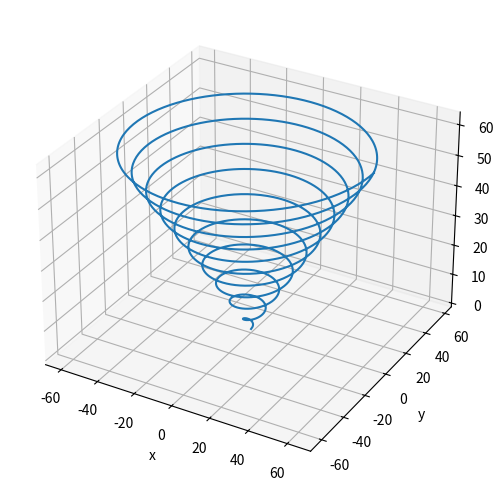

Source code (Python):
#!/usr/bin/env python3
# plot3d_helix.py

import numpy as np
import matplotlib.pyplot as plt
import sys
import os


def plot(ax):
    theta = np.linspace(0, 20 * np.pi, 2000)  # poloidal angle
    #convert to cartesian coords
    x = theta * np.cos(theta)
    y = theta * np.sin(theta)
    z = theta

    ax.plot(x, y, z)

    ax.set_xlabel("x")
    ax.set_ylabel("y")
    ax.set_zlabel("z")


def main():
    fig = plt.figure(os.path.basename(sys.argv[0]), constrained_layout=True)

    gs = fig.add_gridspec(1, 1)
    ax = fig.add_subplot(gs[0, 0], projection="3d")

    plot(ax)

    plt.show()


if __name__ == "__main__":
    main()
